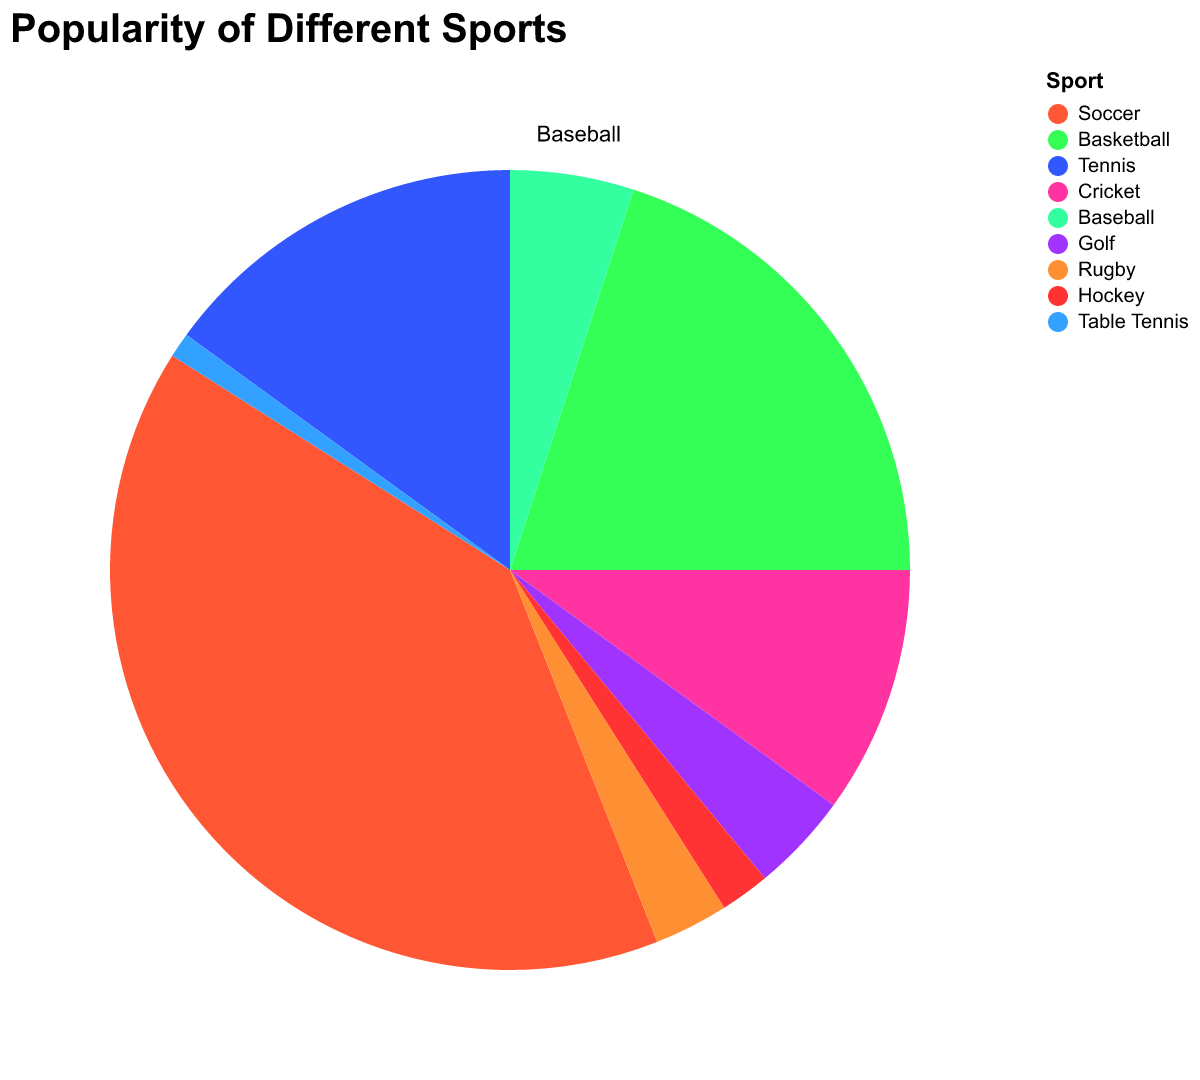

Values plotted in this chart, from the file beside it:
Sport, Popularity
Soccer, 40
Basketball, 20
Tennis, 15
Cricket, 10
Baseball, 5
Golf, 4
Rugby, 3
Hockey, 2
Table Tennis, 1
